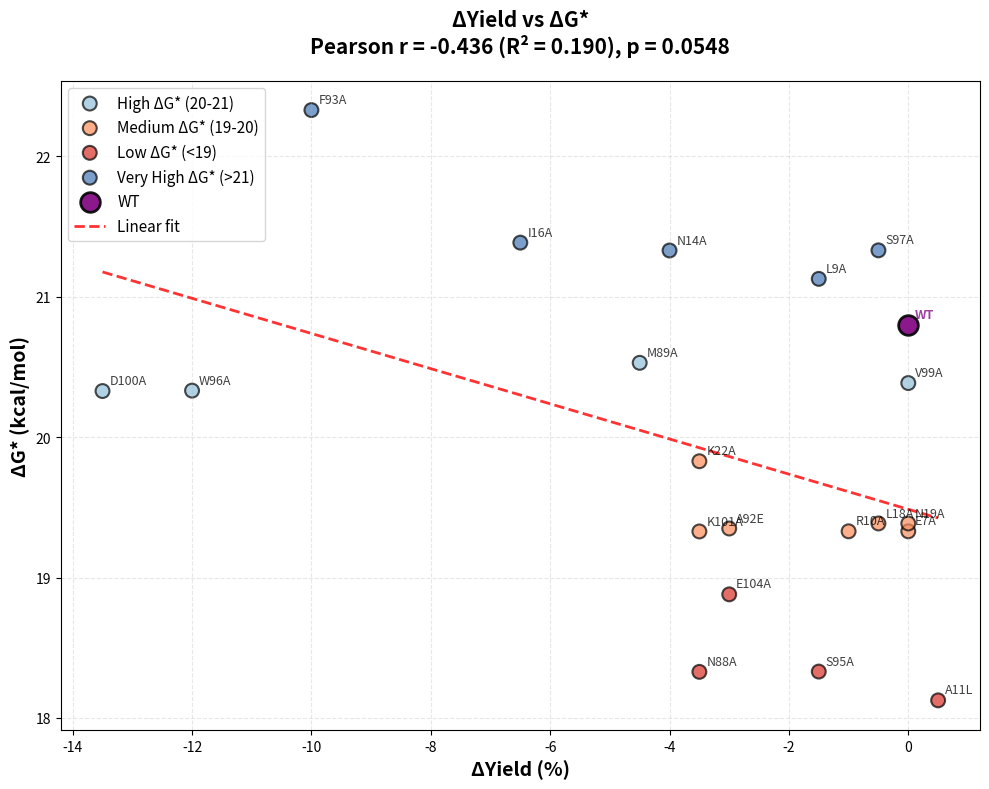

Generate this figure with matplotlib:
import pandas as pd
import matplotlib.pyplot as plt
import numpy as np
from scipy import stats

# Data from yield measurements
yield_data = pd.DataFrame({
    'Variant': ['W96A','E7A','A11L','L18A','N19A','K22A','N88A','M89A','A92E','F93A','S95A','S97A','D100A','V99A','I16A','N14A','L9A','R10A','K101A','E104A'],
    'DeltaYield': [-12,0,0.5,-0.5,0,-3.5,-3.5,-4.5,-3,-10,-1.5,-0.5,-13.5,0,-6.5,-4,-1.5,-1,-3.5,-3]
})

# Data from kcal measurements (ΔG*)
kcal_data = pd.DataFrame({
    "Variant": ['WT', 'ARG10A', 'ASN18A', 'ASP99A', 'GLU7A', 'LEU17A', 
                'LYS100A', 'MET88A', 'SER94A', 'TRP95A', 'ASN14A', 'ASN87A',
                'ILE15A', 'GLU103A', 'LEU9A', 'PHE92A', 'LYS21A', 'SER96A',
                'VAL98A', 'ALA91E', 'ALA11L'],
    "ΔG*": [20.800, 19.329, 19.385, 20.328, 19.329, 18.328, 
            19.328, 20.529, 18.330, 20.331, 21.329, 18.328,
            21.385, 18.880, 21.127, 22.329, 19.828, 21.330,
            20.385, 19.349, 18.125]
})

# Calculate ΔΔG = ΔG*(variant) - ΔG*(WT)
wt_dg = kcal_data[kcal_data['Variant'] == 'WT']['ΔG*'].values[0]
kcal_data['ΔΔG'] = kcal_data['ΔG*'] - wt_dg

# Create a mapping function to standardize variant names
def standardize_variant(name):
    """Convert variant names to standard format"""
    mapping = {
        'W96A': 'TRP95A', 'E7A': 'GLU7A', 'A11L': 'ALA11L', 'L18A': 'ASN18A',
        'N19A': 'ASN18A', 'K22A': 'LYS21A', 'N88A': 'ASN87A', 'M89A': 'MET88A',
        'A92E': 'ALA91E', 'F93A': 'PHE92A', 'S95A': 'SER94A', 'S97A': 'SER96A',
        'D100A': 'ASP99A', 'V99A': 'VAL98A', 'I16A': 'ILE15A', 'N14A': 'ASN14A',
        'L9A': 'LEU9A', 'R10A': 'ARG10A', 'K101A': 'LYS100A', 'E104A': 'GLU103A'
    }
    return mapping.get(name, name)

# Standardize variant names in yield data
yield_data['Variant_std'] = yield_data['Variant'].apply(standardize_variant)

# Merge datasets
merged_data = pd.merge(yield_data, kcal_data, 
                       left_on='Variant_std', right_on='Variant', 
                       suffixes=('_yield', '_kcal'))

# Calculate statistics
pearson_r, p_value = stats.pearsonr(merged_data['DeltaYield'], merged_data['ΔG*'])
spearman_r, spearman_p = stats.spearmanr(merged_data['DeltaYield'], merged_data['ΔG*'])

# Create figure with single scatter plot
fig, ax = plt.subplots(figsize=(10, 8))

# Define discrete color categories based on ΔG* values
def categorize_dg(dg_value):
    if dg_value < 19.0:
        return 'Low ΔG* (<19)', '#d73027'  # Dark red
    elif dg_value < 20.0:
        return 'Medium ΔG* (19-20)', '#fc8d59'  # Orange
    elif dg_value < 21.0:
        return 'High ΔG* (20-21)', '#91bfdb'  # Light blue
    else:
        return 'Very High ΔG* (>21)', '#4575b4'  # Dark blue

# Add categories to dataframe
merged_data = merged_data.copy()
merged_data['category'], merged_data['color'] = zip(*merged_data['ΔG*'].apply(categorize_dg))

# Plot all points as circles with discrete colors
for category in merged_data['category'].unique():
    subset = merged_data[merged_data['category'] == category]
    ax.scatter(subset['DeltaYield'], subset['ΔG*'], 
               c=subset['color'], s=100, alpha=0.7, 
               edgecolors='black', linewidth=1.5, 
               label=category)

# Add WT point in purple (WT has DeltaYield = 0 by definition)
wt_row = kcal_data[kcal_data['Variant'] == 'WT']
ax.scatter([0], [wt_row['ΔG*'].values[0]], 
           s=200, alpha=0.9, color='purple', edgecolors='black', 
           linewidth=2, marker='o', label='WT', zorder=5)

# Add labels for ALL points
for idx, row in merged_data.iterrows():
    ax.annotate(row['Variant_yield'], 
                (row['DeltaYield'], row['ΔG*']),
                xytext=(5, 5), textcoords='offset points',
                fontsize=9, alpha=0.75, color='black', weight='normal')

# Add WT label
ax.annotate('WT', (0, wt_row['ΔG*'].values[0]),
            xytext=(5, 5), textcoords='offset points',
            fontsize=9, alpha=0.75, color='purple', weight='bold')

# Regression line
z = np.polyfit(merged_data['DeltaYield'], merged_data['ΔG*'], 1)
p_fit = np.poly1d(z)
x_line = np.linspace(merged_data['DeltaYield'].min(), merged_data['DeltaYield'].max(), 100)
ax.plot(x_line, p_fit(x_line), "r--", alpha=0.8, linewidth=2, label='Linear fit')

ax.set_xlabel('ΔYield (%)', fontsize=14, fontweight='bold')
ax.set_ylabel('ΔG* (kcal/mol)', fontsize=14, fontweight='bold')
ax.set_title(f'ΔYield vs ΔG*\nPearson r = {pearson_r:.3f} (R² = {pearson_r**2:.3f}), p = {p_value:.4f}', 
             fontsize=15, fontweight='bold', pad=20)
ax.grid(True, alpha=0.3, linestyle='--')
ax.legend(fontsize=11, loc='best')

plt.tight_layout()

# Save the figure
plt.savefig('protein_variant_scatter.png', dpi=300, bbox_inches='tight')
plt.savefig('protein_variant_scatter.pdf', bbox_inches='tight')
print("\n✓ Figures saved as:")
print("  - protein_variant_scatter.png (high resolution)")
print("  - protein_variant_scatter.pdf (vector format)")

plt.show()

# Print detailed analysis
print("="*80)
print("CORRELATION ANALYSIS: ΔYield vs ΔG*")
print("="*80)
print(f"\n1. CORRELATION STATISTICS:")
print(f"   Pearson correlation (r): {pearson_r:.4f}")
print(f"   R-squared (R²): {pearson_r**2:.4f} ({pearson_r**2*100:.1f}%)")
print(f"   P-value: {p_value:.6f}")
print(f"   Spearman correlation (ρ): {spearman_r:.4f}")
print(f"   Spearman p-value: {spearman_p:.6f}")

print(f"\n2. INTERPRETATION:")
print(f"   R² = {pearson_r**2:.3f} means {pearson_r**2*100:.1f}% of variance in ΔG* is explained by ΔYield")
print(f"   This is typical for biological systems where multiple factors contribute to outcomes")

print(f"\n3. DATA SUMMARY:")
print(f"   Number of variants analyzed: {len(merged_data)}")
print(f"   ΔYield range: [{merged_data['DeltaYield'].min():.1f}, {merged_data['DeltaYield'].max():.1f}] %")
print(f"   ΔG* range: [{merged_data['ΔG*'].min():.3f}, {merged_data['ΔG*'].max():.3f}] kcal/mol")
print(f"   WT ΔG*: {wt_dg:.3f} kcal/mol")

print("="*80)
